4-way image classification set "Thermal" from GitHub (chen-lu21/plant-disease-detection); label vocabulary: rice leaf brown spot, rice leaf healthy, rice leaf hispa, rice leaf blast.

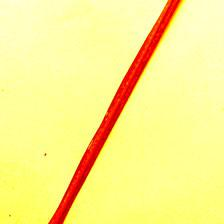
Label: rice leaf hispa

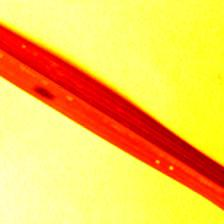
Label: rice leaf brown spot

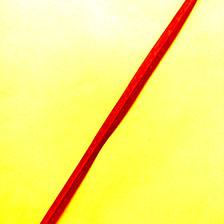
Label: rice leaf healthy

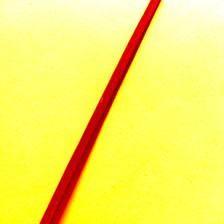
Label: rice leaf hispa

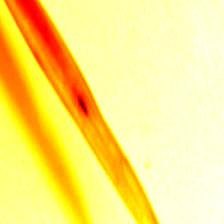
Label: rice leaf brown spot

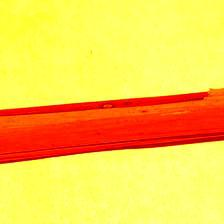
Label: rice leaf blast
